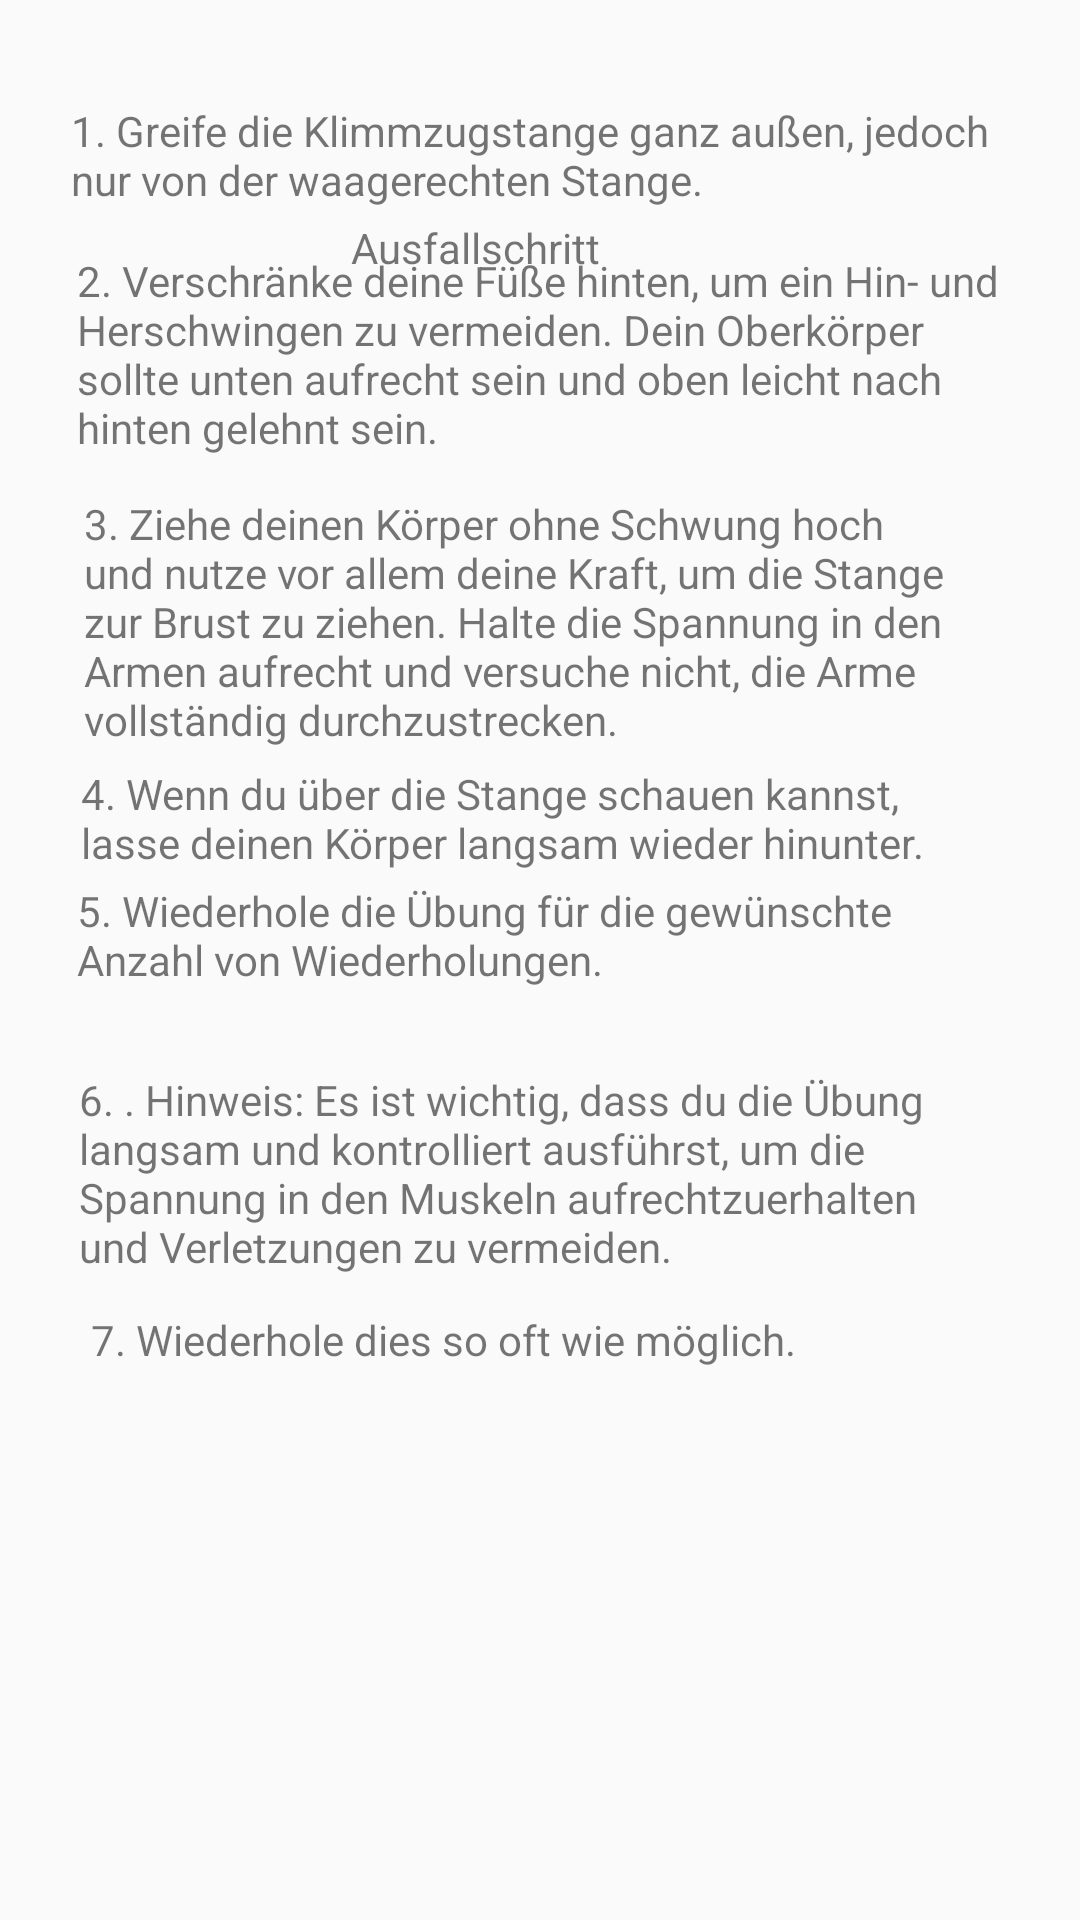

Here is an Android app screen rendered from its layout file. Give the layout XML and the strings, colors and styles it references.
<!-- AndroidManifest.xml: application theme Theme.M_1304 -->
<!-- res/layout/activity_ober_ruecken.xml -->
<?xml version="1.0" encoding="utf-8"?>
<androidx.constraintlayout.widget.ConstraintLayout xmlns:android="http://schemas.android.com/apk/res/android"
    xmlns:app="http://schemas.android.com/apk/res-auto"
    xmlns:tools="http://schemas.android.com/tools"
    android:layout_width="match_parent"
    android:layout_height="match_parent"
    tools:context=".OberRuecken">

    <TextView
        android:id="@+id/textView3"
        android:layout_width="125dp"
        android:layout_height="31dp"
        android:text="Ausfallschritt"
        app:layout_constraintBottom_toBottomOf="parent"
        app:layout_constraintEnd_toEndOf="parent"
        app:layout_constraintHorizontal_bias="0.498"
        app:layout_constraintStart_toStartOf="parent"
        app:layout_constraintTop_toTopOf="parent"
        app:layout_constraintVertical_bias="0.12" />

    <TextView
        android:id="@+id/textView4"
        android:layout_width="316dp"
        android:layout_height="50dp"
        android:layout_marginBottom="556dp"
        android:text="1. Greife die Klimmzugstange ganz außen, jedoch nur von der waagerechten Stange."
        app:layout_constraintBottom_toBottomOf="parent"
        app:layout_constraintEnd_toEndOf="parent"
        app:layout_constraintHorizontal_bias="0.536"
        app:layout_constraintStart_toStartOf="parent" />

    <TextView
        android:id="@+id/textView5"
        android:layout_width="308dp"
        android:layout_height="80dp"
        android:layout_marginBottom="476dp"
        android:text="2. Verschränke deine Füße hinten, um ein Hin- und Herschwingen zu vermeiden. Dein Oberkörper sollte unten aufrecht sein und oben leicht nach hinten gelehnt sein."
        app:layout_constraintBottom_toBottomOf="parent"
        app:layout_constraintEnd_toEndOf="parent"
        app:layout_constraintHorizontal_bias="0.495"
        app:layout_constraintStart_toStartOf="parent" />

    <TextView
        android:id="@+id/textView6"
        android:layout_width="297dp"
        android:layout_height="87dp"
        android:layout_marginBottom="388dp"
        android:text="3. Ziehe deinen Körper ohne Schwung hoch und nutze vor allem deine Kraft, um die Stange zur Brust zu ziehen. Halte die Spannung in den Armen aufrecht und versuche nicht, die Arme vollständig durchzustrecken."
        app:layout_constraintBottom_toBottomOf="parent"
        app:layout_constraintEnd_toEndOf="parent"
        app:layout_constraintHorizontal_bias="0.447"
        app:layout_constraintStart_toStartOf="parent" />

    <TextView
        android:id="@+id/textView7"
        android:layout_width="303dp"
        android:layout_height="41dp"
        android:layout_marginBottom="344dp"
        android:text="4. Wenn du über die Stange schauen kannst, lasse deinen Körper langsam wieder hinunter."
        app:layout_constraintBottom_toBottomOf="parent"
        app:layout_constraintEnd_toEndOf="parent"
        app:layout_constraintHorizontal_bias="0.472"
        app:layout_constraintStart_toStartOf="parent" />

    <TextView
        android:id="@+id/textView8"
        android:layout_width="309dp"
        android:layout_height="62dp"
        android:layout_marginBottom="284dp"
        android:text="5. Wiederhole die Übung für die gewünschte Anzahl von Wiederholungen."
        app:layout_constraintBottom_toBottomOf="parent"
        app:layout_constraintEnd_toEndOf="parent"
        app:layout_constraintStart_toStartOf="parent" />

    <TextView
        android:id="@+id/textView9"
        android:layout_width="306dp"
        android:layout_height="79dp"
        android:layout_marginBottom="204dp"
        android:text="6. . Hinweis: Es ist wichtig, dass du die Übung langsam und kontrolliert ausführst, um die Spannung in den Muskeln aufrechtzuerhalten und Verletzungen zu vermeiden.
"
        app:layout_constraintBottom_toBottomOf="parent"
        app:layout_constraintEnd_toEndOf="parent"
        app:layout_constraintHorizontal_bias="0.485"
        app:layout_constraintStart_toStartOf="parent" />

    <TextView
        android:id="@+id/textView10"
        android:layout_width="285dp"
        android:layout_height="31dp"
        android:layout_marginBottom="172dp"
        android:text="7. Wiederhole dies so oft wie möglich."
        app:layout_constraintBottom_toBottomOf="parent"
        app:layout_constraintEnd_toEndOf="parent"
        app:layout_constraintHorizontal_bias="0.404"
        app:layout_constraintStart_toStartOf="parent" />

</androidx.constraintlayout.widget.ConstraintLayout>
<!-- resources referenced by this layout -->
<resources>
  <style name="Theme.M_1304" parent="Theme.AppCompat.Light.NoActionBar">
          
          <item name="colorPrimary">@color/purple_500</item>
          <item name="colorPrimaryVariant">@color/purple_700</item>
          <item name="colorOnPrimary">@color/white</item>
          
          <item name="colorSecondary">@color/teal_200</item>
          <item name="colorSecondaryVariant">@color/teal_700</item>
          <item name="colorOnSecondary">@color/black</item>
          
          <item name="android:statusBarColor">?attr/colorPrimaryVariant</item>
          
      </style>
  <!-- not gathered from this repository: default colours our renderer supplied (Android Studio template values) -->
  <color name="purple_500">#FF6200EE</color>
  <color name="purple_700">#FF3700B3</color>
  <color name="teal_200">#FF03DAC5</color>
  <color name="teal_700">#FF018786</color>
  <color name="black">#FF000000</color>
  <color name="white">#FFFFFFFF</color>
</resources>
